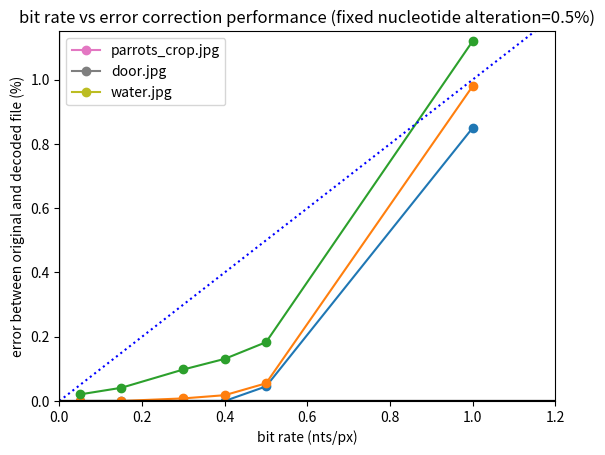

Write the Python code that produced this figure.
import matplotlib.pyplot as plt
import numpy as np

iso_line = np.array([0,1,2])

# Define the data for the first plot
x1 = [0.05, 0.15, 0.3, 0.4, 0.5, 1]
pc1 = [0, 0, 0, 0, 0.0453, 0.85]
wt1 = [0.0205, 0.0411, 0.098, 0.131, 0.183, 1.12]
dr1 = [0, 0, 0.008, 0.018, 0.055, 0.98]

# Define the data for the second plot
x2 = [3, 8, 16, 32, 64]
pc2 = [7.9, 0.051, 0, 0, 0]
wt2 = [7.86, 0.158, 0.105, 0.0913, 0.13]
dr2 = [8.18, 0.078, 0, 0, 0]

# Define the data for the third plot
pcx = [11.811, 14.663, 19.375, 28.779, 47.494]
wtx = [4.679, 5.845, 7.723, 11.455, 18.946]
drx = [3.113, 3.894, 5.154, 7.635, 12.627]

pc3 = [7.9, 0.051, 0, 0, 0]
wt3 = [7.86, 0.158, 0.105, 0.0913, 0.13]
dr3 = [8.18, 0.078, 0, 0, 0]



plt.title("nucleotide alteration vs error correction performance (fixed RS=8)")
plt.xlabel("nucleotide alteration made by random_change() (%)")
plt.ylabel("error between original and decoded file (%)")
plt.xlim(0, 1.2)
plt.ylim(0, 1.15)
plt.axhline(0, color='black')
plt.axvline(0, color='black')
sc1, = plt.plot(x1, pc1, '-o')
sc2, = plt.plot(x1, dr1, '-o')
sc3, = plt.plot(x1, wt1, '-o')
plt.plot(iso_line,linestyle = 'dotted', color='blue')

plt.legend([sc1, sc2, sc3], ["parrots_crop.jpg", "door.jpg","water.jpg"])
plt.show()


plt.title("RS check bits number vs error correction performance (fixed nucleotide alteration=0.5%)")
plt.xlabel("check_size value for RS")
plt.ylabel("error between original and decoded file (%)")
# plt.xlim(0, 1)
# plt.ylim(0, 1.15)
plt.axhline(0, color='black')
plt.axvline(0, color='black')
sc4, = plt.plot(x2, pc2, '-o')
sc5, = plt.plot(x2, dr2, '-o')
sc6, = plt.plot(x2, wt2, '-o')

plt.legend([sc4, sc5, sc6], ["parrots_crop.jpg", "door.jpg","water.jpg"])
plt.show()

plt.title("bit rate vs error correction performance (fixed nucleotide alteration=0.5%)")
plt.xlabel("bit rate (nts/px)")
plt.ylabel("error between original and decoded file (%)")
# plt.xlim(0, 1)
# plt.ylim(0, 1.15)
plt.axhline(0, color='black')
plt.axvline(0, color='black')
sc7, = plt.plot(pcx, pc3, '-o')
sc8, = plt.plot(wtx, dr3, '-o')
sc9, = plt.plot(drx, wt3, '-o')

plt.legend([sc7, sc8, sc9], ["parrots_crop.jpg", "door.jpg","water.jpg"])
plt.show()